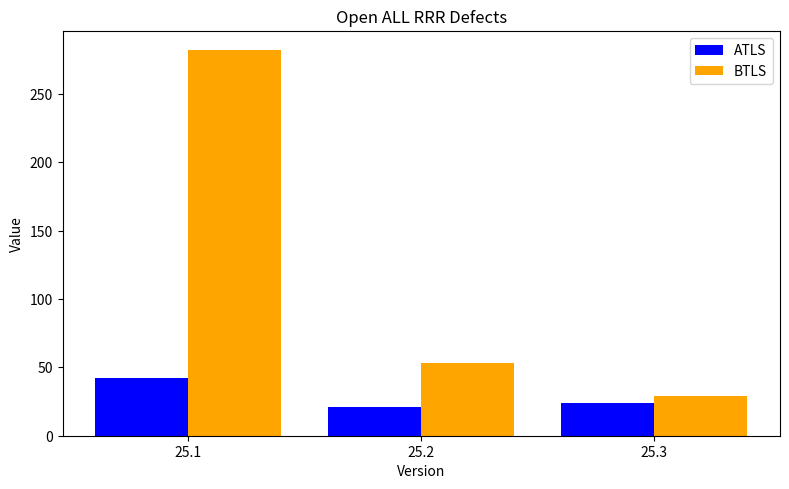
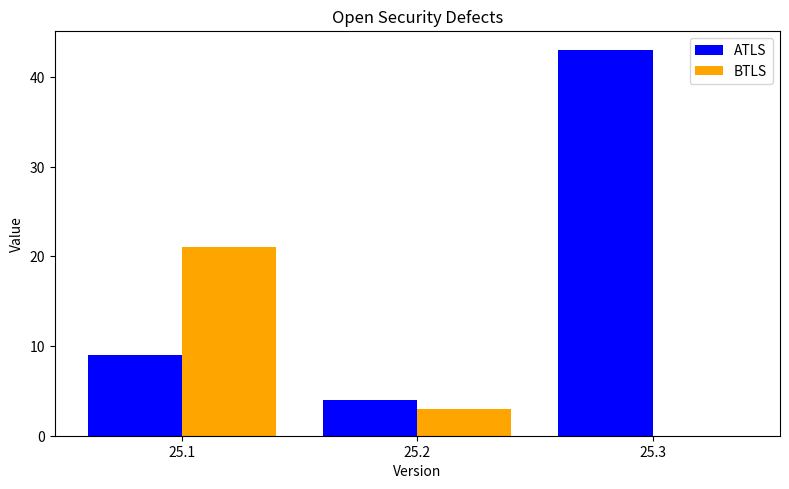
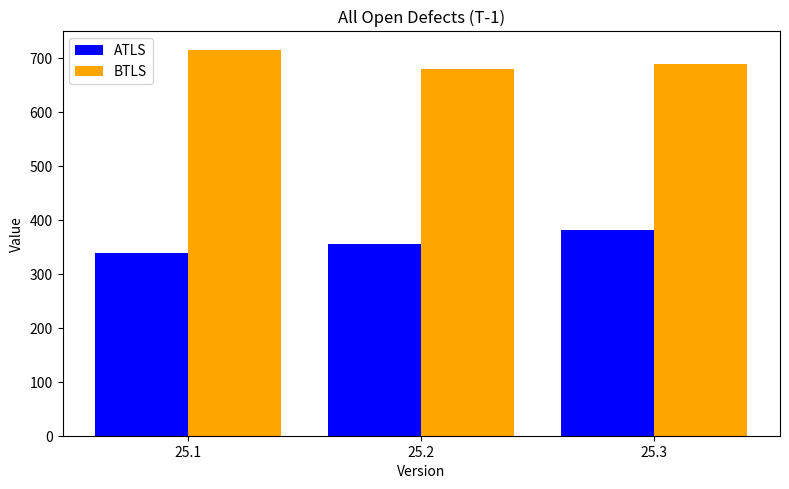
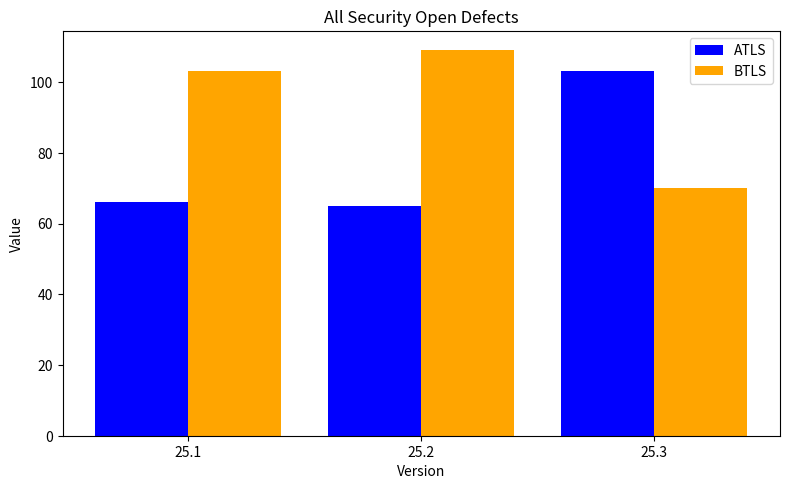
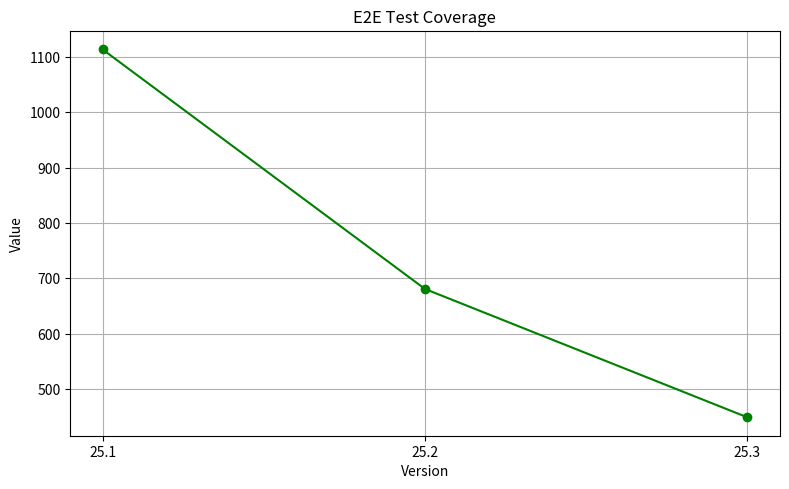
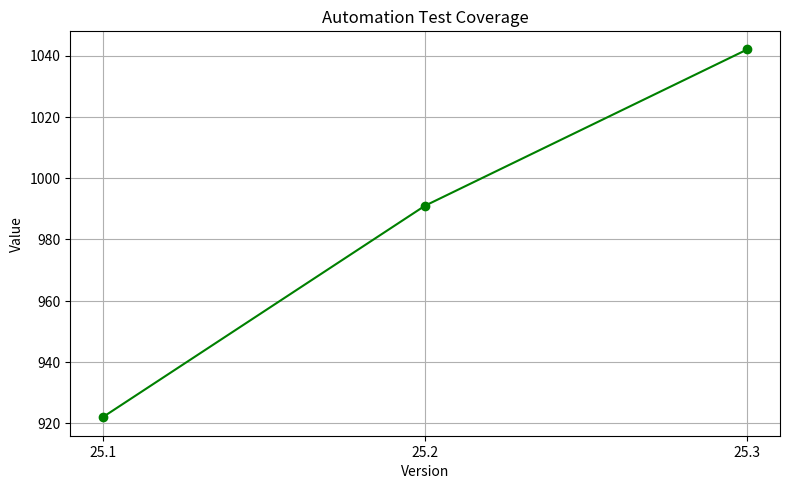
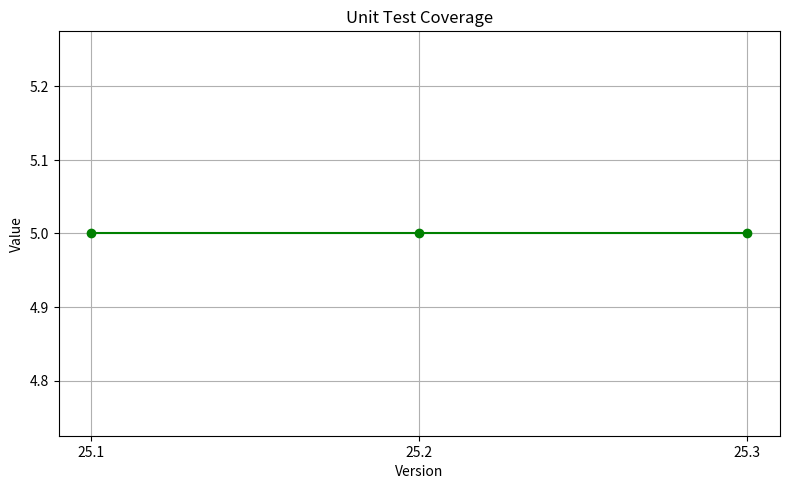
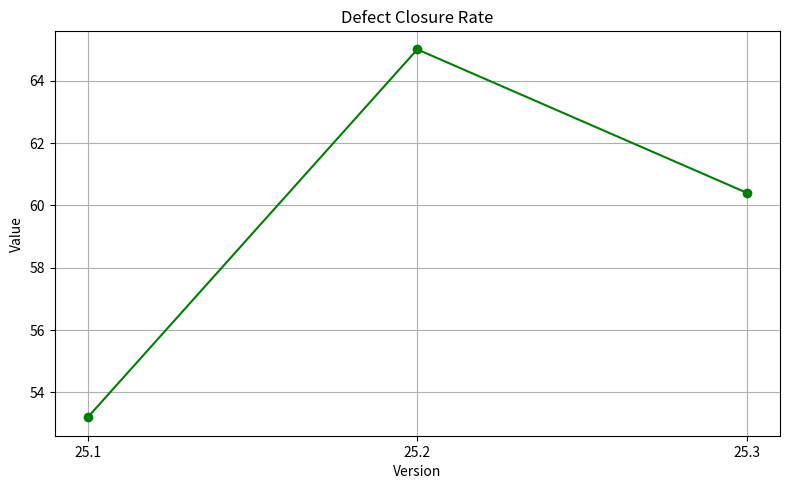
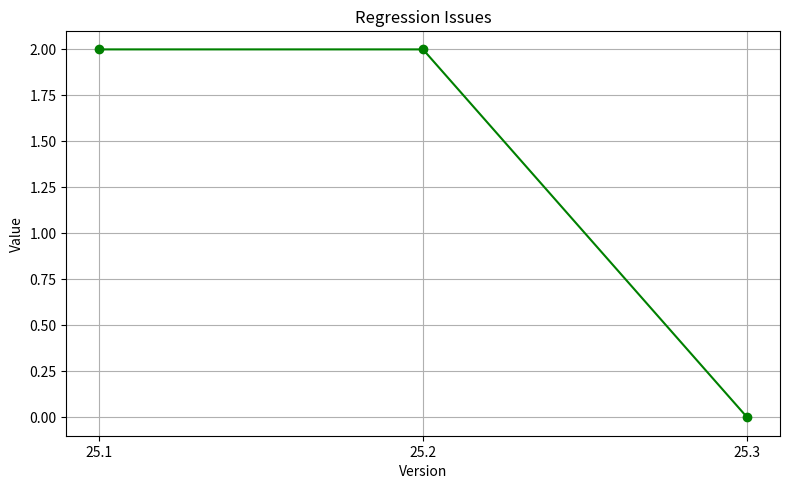
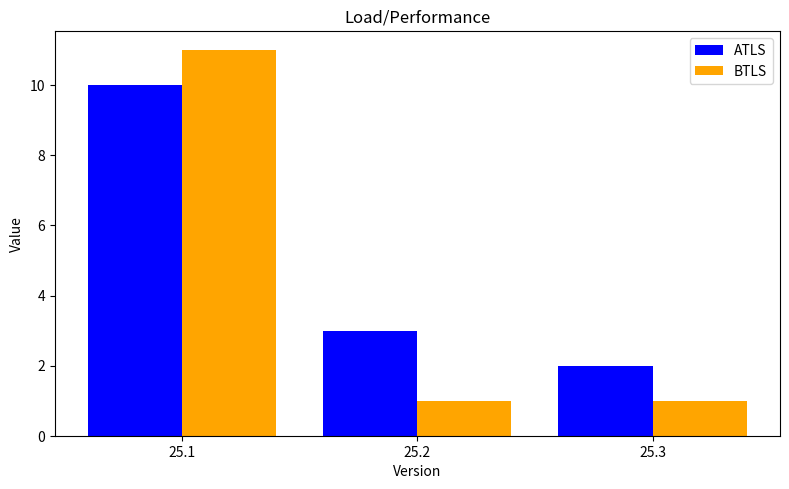

These figures' Python source, in order:
import os
import json
import matplotlib.pyplot as plt
import logging

# Setup logging
logging.basicConfig(filename='visualization.log', level=logging.INFO, format='%(asctime)s - %(message)s')

# Ensure the output directory exists
output_dir = 'visualizations'
os.makedirs(output_dir, exist_ok=True)

# Input JSON data
data = {
    "metrics": {
        "Open ALL RRR Defects": {
            "ATLS": [
                {"version": "25.1", "value": 42, "status": "MEDIUM RISK", "trend": "→"},
                {"version": "25.2", "value": 21, "status": "MEDIUM RISK", "trend": "↓ (50.0%)"},
                {"version": "25.3", "value": 24, "status": "ON TRACK", "trend": "↑ (14.3%)"}
            ],
            "BTLS": [
                {"version": "25.1", "value": 282, "status": "MEDIUM RISK", "trend": "→"},
                {"version": "25.2", "value": 53, "status": "MEDIUM RISK", "trend": "↓ (81.2%)"},
                {"version": "25.3", "value": 29, "status": "ON TRACK", "trend": "↓ (45.3%)"}
            ]
        },
        "Open Security Defects": {
            "ATLS": [
                {"version": "25.1", "value": 9, "status": "MEDIUM RISK", "trend": "→"},
                {"version": "25.2", "value": 4, "status": "MEDIUM RISK", "trend": "↓ (55.6%)"},
                {"version": "25.3", "value": 43, "status": "RISK", "trend": "↑ (975.0%)"}
            ],
            "BTLS": [
                {"version": "25.1", "value": 21, "status": "MEDIUM RISK", "trend": "→"},
                {"version": "25.2", "value": 3, "status": "MEDIUM RISK", "trend": "↓ (85.7%)"},
                {"version": "25.3", "value": 0, "status": "ON TRACK", "trend": "↓ (100.0%)"}
            ]
        },
        "All Open Defects (T-1)": {
            "ATLS": [
                {"version": "25.1", "value": 339, "status": "RISK", "trend": "→"},
                {"version": "25.2", "value": 355, "status": "RISK", "trend": "↑ (4.7%)"},
                {"version": "25.3", "value": 382, "status": "RISK", "trend": "↑ (7.6%)"}
            ],
            "BTLS": [
                {"version": "25.1", "value": 715, "status": "RISK", "trend": "→"},
                {"version": "25.2", "value": 681, "status": "RISK", "trend": "↓ (4.8%)"},
                {"version": "25.3", "value": 689, "status": "RISK", "trend": "↑ (1.2%)"}
            ]
        },
        "All Security Open Defects": {
            "ATLS": [
                {"version": "25.1", "value": 66, "status": "RISK", "trend": "→"},
                {"version": "25.2", "value": 65, "status": "RISK", "trend": "↓ (1.5%)"},
                {"version": "25.3", "value": 103, "status": "RISK", "trend": "↑ (58.5%)"}
            ],
            "BTLS": [
                {"version": "25.1", "value": 103, "status": "RISK", "trend": "→"},
                {"version": "25.2", "value": 109, "status": "RISK", "trend": "↑ (5.8%)"},
                {"version": "25.3", "value": 70, "status": "RISK", "trend": "↓ (35.8%)"}
            ]
        },
        "Load/Performance": {
            "ATLS": [
                {"version": "25.1", "value": 10, "status": "MEDIUM RISK", "trend": "→"},
                {"version": "25.2", "value": 3, "status": "MEDIUM RISK", "trend": "↓ (70.0%)"},
                {"version": "25.3", "value": 2, "status": "RISK", "trend": "↓ (33.3%)"}
            ],
            "BTLS": [
                {"version": "25.1", "value": 11, "status": "MEDIUM RISK", "trend": "→"},
                {"version": "25.2", "value": 1, "status": "MEDIUM RISK", "trend": "↓ (90.9%)"},
                {"version": "25.3", "value": 1, "status": "RISK", "trend": "→"}
            ]
        },
        "E2E Test Coverage": [
            {"version": "25.1", "value": 1114, "status": "ON TRACK", "trend": "→"},
            {"version": "25.2", "value": 681, "status": "ON TRACK", "trend": "↓ (38.9%)"},
            {"version": "25.3", "value": 449, "status": "ON TRACK", "trend": "↓ (34.1%)"}
        ],
        "Automation Test Coverage": [
            {"version": "25.1", "value": 922, "status": "ON TRACK", "trend": "→"},
            {"version": "25.2", "value": 991, "status": "ON TRACK", "trend": "↑ (7.5%)"},
            {"version": "25.3", "value": 1042, "status": "ON TRACK", "trend": "↑ (5.1%)"}
        ],
        "Unit Test Coverage": [
            {"version": "25.1", "value": 5, "status": "WIP", "trend": "→"},
            {"version": "25.2", "value": 5, "status": "WIP", "trend": "→"},
            {"version": "25.3", "value": 5, "status": "WIP", "trend": "→"}
        ],
        "Defect Closure Rate": [
            {"version": "25.1", "value": 53.2, "status": "MEDIUM RISK", "trend": "→"},
            {"version": "25.2", "value": 65, "status": "MEDIUM RISK", "trend": "↑ (22.2%)"},
            {"version": "25.3", "value": 60.4, "status": "ON TRACK", "trend": "↓ (7.1%)"}
        ],
        "Regression Issues": [
            {"version": "25.1", "value": 2, "status": "MEDIUM RISK", "trend": "→"},
            {"version": "25.2", "value": 2, "status": "MEDIUM RISK", "trend": "→"},
            {"version": "25.3", "value": 0, "status": "ON TRACK", "trend": "↓ (100.0%)"}
        ]
    }
}

# Helper function to generate grouped bar charts
def generate_grouped_bar_chart(metric_name, atls_data, btls_data, filename):
    try:
        versions = [item['version'] for item in atls_data]
        atls_values = [item['value'] for item in atls_data]
        btls_values = [item['value'] for item in btls_data]

        x = range(len(versions))
        plt.figure(figsize=(8, 5), dpi=120)
        plt.bar(x, atls_values, width=0.4, label='ATLS', color='blue', align='center')
        plt.bar([p + 0.4 for p in x], btls_values, width=0.4, label='BTLS', color='orange', align='center')
        plt.xticks([p + 0.2 for p in x], versions)
        plt.xlabel('Version')
        plt.ylabel('Value')
        plt.title(metric_name)
        plt.legend()
        plt.tight_layout()
        plt.savefig(filename)
        plt.close()
        logging.info(f"Generated chart: {filename}")
    except Exception as e:
        logging.error(f"Failed to generate chart for {metric_name}: {e}")

# Helper function to generate line charts
def generate_line_chart(metric_name, data, filename):
    try:
        versions = [item['version'] for item in data]
        values = [item['value'] for item in data]

        plt.figure(figsize=(8, 5), dpi=120)
        plt.plot(versions, values, marker='o', label=metric_name, color='green')
        plt.xlabel('Version')
        plt.ylabel('Value')
        plt.title(metric_name)
        plt.grid(True)
        plt.tight_layout()
        plt.savefig(filename)
        plt.close()
        logging.info(f"Generated chart: {filename}")
    except Exception as e:
        logging.error(f"Failed to generate chart for {metric_name}: {e}")

# Generate charts for ATLS and BTLS metrics
atls_btls_metrics = ['Open ALL RRR Defects', 'Open Security Defects', 'All Open Defects (T-1)', 'All Security Open Defects', 'Load/Performance']
for metric in atls_btls_metrics:
    if metric in data['metrics']:
        atls_data = data['metrics'][metric].get('ATLS', [])
        btls_data = data['metrics'][metric].get('BTLS', [])
        filename = os.path.join(output_dir, f"{metric.lower().replace(' ', '_')}_atls_btls.png")
        generate_grouped_bar_chart(metric, atls_data, btls_data, filename)

# Generate charts for coverage metrics
coverage_metrics = ['E2E Test Coverage', 'Automation Test Coverage', 'Unit Test Coverage']
for metric in coverage_metrics:
    if metric in data['metrics']:
        metric_data = data['metrics'][metric]
        filename = os.path.join(output_dir, f"{metric.lower().replace(' ', '_')}.png")
        generate_line_chart(metric, metric_data, filename)

# Generate charts for other metrics
other_metrics = ['Defect Closure Rate', 'Regression Issues']
for metric in other_metrics:
    if metric in data['metrics']:
        metric_data = data['metrics'][metric]
        filename = os.path.join(output_dir, f"{metric.lower().replace(' ', '_')}.png")
        generate_line_chart(metric, metric_data, filename)
